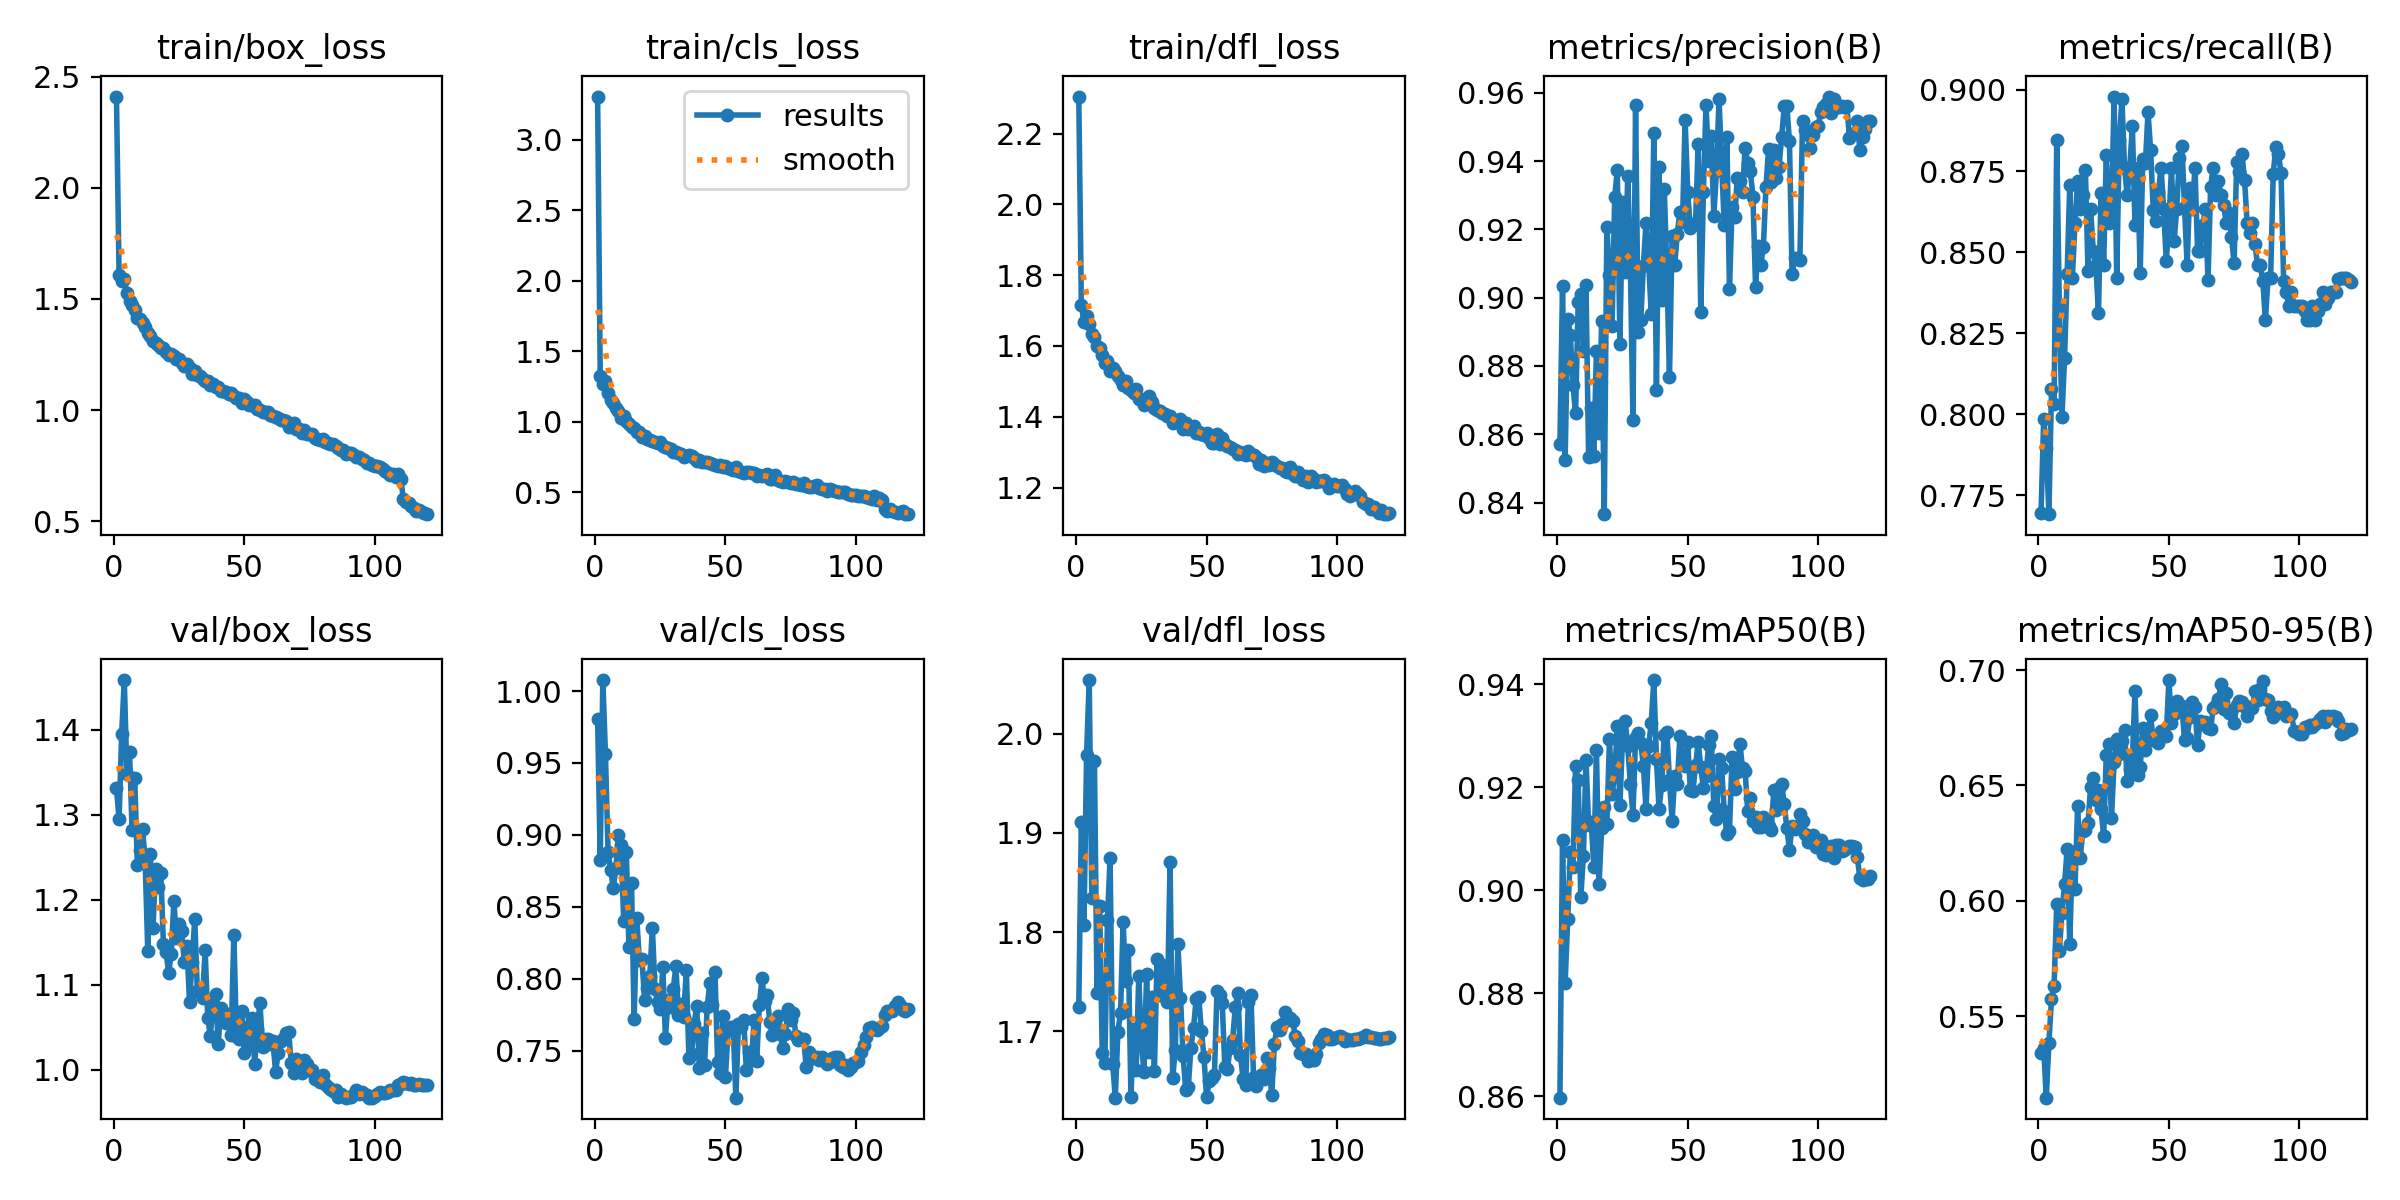

The file beside this chart, header and first rows:
epoch, time, train/box_loss, train/cls_loss, train/dfl_loss, metrics/precision(B), metrics/recall(B), metrics/mAP50(B), metrics/mAP50-95(B), val/box_loss, val/cls_loss, val/dfl_loss, lr/pg0, lr/pg1, lr/pg2
1, 59.58, 2.411, 3.305, 2.304, 0.8572, 0.7696, 0.8597, 0.534, 1.331, 0.9807, 1.724, 0.003322, 0.003322, 0.003322
2, 117, 1.609, 1.327, 1.716, 0.9033, 0.7986, 0.9098, 0.5362, 1.295, 0.8827, 1.911, 0.006601, 0.006601, 0.006601
3, 172.8, 1.579, 1.267, 1.666, 0.8524, 0.7897, 0.882, 0.5146, 1.395, 1.008, 1.807, 0.009824, 0.009824, 0.009824
4, 230, 1.59, 1.291, 1.686, 0.8939, 0.7692, 0.8945, 0.5383, 1.458, 0.9562, 1.979, 0.009753, 0.009753, 0.009753
5, 290, 1.527, 1.206, 1.662, 0.889, 0.8077, 0.9073, 0.5574, 1.347, 0.8881, 2.054, 0.00967, 0.00967, 0.00967
6, 350.3, 1.491, 1.154, 1.633, 0.8744, 0.8031, 0.9045, 0.5632, 1.374, 0.8757, 1.835, 0.009588, 0.009588, 0.009588
7, 409.8, 1.473, 1.134, 1.626, 0.8661, 0.8845, 0.9242, 0.5985, 1.282, 0.8628, 1.973, 0.009505, 0.009505, 0.009505
8, 469.4, 1.45, 1.099, 1.6, 0.8986, 0.8334, 0.9215, 0.5781, 1.343, 0.8768, 1.739, 0.009423, 0.009423, 0.009423
9, 529.4, 1.416, 1.078, 1.594, 0.9012, 0.7992, 0.8986, 0.5945, 1.241, 0.9002, 1.826, 0.00934, 0.00934, 0.00934
10, 587.4, 1.41, 1.029, 1.574, 0.8844, 0.8173, 0.9067, 0.6071, 1.259, 0.8929, 1.678, 0.009258, 0.009258, 0.009258
11, 647.1, 1.39, 1.038, 1.552, 0.9038, 0.8431, 0.9254, 0.6223, 1.283, 0.8401, 1.668, 0.009175, 0.009175, 0.009175
12, 706.4, 1.373, 1.004, 1.558, 0.8534, 0.8708, 0.9127, 0.5811, 1.245, 0.8883, 1.813, 0.009092, 0.009092, 0.009092
13, 765.5, 1.347, 0.9813, 1.53, 0.8678, 0.8419, 0.9133, 0.6212, 1.14, 0.8219, 1.874, 0.00901, 0.00901, 0.00901
14, 825, 1.335, 0.9647, 1.538, 0.8536, 0.859, 0.9046, 0.6052, 1.253, 0.8663, 1.667, 0.008927, 0.008927, 0.008927
15, 883.7, 1.312, 0.9532, 1.529, 0.8843, 0.8718, 0.9272, 0.6408, 1.167, 0.7718, 1.633, 0.008845, 0.008845, 0.008845
16, 941.7, 1.302, 0.9258, 1.515, 0.8605, 0.8632, 0.9012, 0.6184, 1.237, 0.8421, 1.7, 0.008762, 0.008762, 0.008762
17, 1002, 1.292, 0.9251, 1.505, 0.8932, 0.8675, 0.9121, 0.6301, 1.215, 0.8129, 1.718, 0.00868, 0.00868, 0.00868
18, 1061, 1.279, 0.8931, 1.49, 0.8366, 0.8752, 0.9162, 0.6309, 1.231, 0.8134, 1.81, 0.008597, 0.008597, 0.008597
19, 1121, 1.278, 0.8972, 1.5, 0.9207, 0.8441, 0.9129, 0.6338, 1.148, 0.7854, 1.75, 0.008515, 0.008515, 0.008515
20, 1181, 1.26, 0.8777, 1.482, 0.9066, 0.8632, 0.9293, 0.6492, 1.139, 0.7932, 1.782, 0.008433, 0.008433, 0.008433
21, 1241, 1.249, 0.8693, 1.475, 0.8916, 0.8504, 0.9187, 0.653, 1.114, 0.8022, 1.634, 0.00835, 0.00835, 0.00835
22, 1300, 1.251, 0.8636, 1.467, 0.9296, 0.846, 0.9224, 0.6437, 1.136, 0.835, 1.702, 0.008268, 0.008268, 0.008268
23, 1360, 1.242, 0.8593, 1.478, 0.9373, 0.8311, 0.9318, 0.6478, 1.198, 0.7926, 1.661, 0.008185, 0.008185, 0.008185
24, 1419, 1.23, 0.8488, 1.45, 0.8865, 0.8683, 0.9165, 0.6397, 1.155, 0.784, 1.756, 0.008103, 0.008103, 0.008103
25, 1479, 1.229, 0.8546, 1.451, 0.9279, 0.8461, 0.9296, 0.6278, 1.172, 0.7786, 1.688, 0.00802, 0.00802, 0.00802
26, 1539, 1.213, 0.8293, 1.433, 0.9075, 0.8801, 0.933, 0.6633, 1.164, 0.8078, 1.659, 0.007938, 0.007938, 0.007938
27, 1598, 1.198, 0.8204, 1.443, 0.9356, 0.859, 0.928, 0.668, 1.126, 0.759, 1.758, 0.007855, 0.007855, 0.007855
28, 1658, 1.206, 0.8161, 1.458, 0.9097, 0.8616, 0.9207, 0.6359, 1.145, 0.7852, 1.679, 0.007772, 0.007772, 0.007772
29, 1718, 1.187, 0.8067, 1.443, 0.8643, 0.898, 0.9147, 0.6601, 1.08, 0.7806, 1.735, 0.00769, 0.00769, 0.00769
30, 1778, 1.164, 0.7855, 1.423, 0.9563, 0.8422, 0.9297, 0.6703, 1.127, 0.7931, 1.66, 0.007607, 0.007607, 0.007607
31, 1838, 1.175, 0.7884, 1.418, 0.8901, 0.8846, 0.9306, 0.6636, 1.177, 0.8086, 1.772, 0.007525, 0.007525, 0.007525
32, 1898, 1.156, 0.7798, 1.416, 0.8936, 0.8971, 0.9286, 0.6691, 1.093, 0.7748, 1.736, 0.007443, 0.007443, 0.007443
33, 1957, 1.154, 0.7754, 1.41, 0.9093, 0.8761, 0.9242, 0.6742, 1.092, 0.7821, 1.766, 0.00736, 0.00736, 0.00736
34, 2017, 1.139, 0.7537, 1.408, 0.922, 0.8675, 0.9158, 0.652, 1.085, 0.7736, 1.761, 0.007278, 0.007278, 0.007278
35, 2077, 1.131, 0.7553, 1.402, 0.9109, 0.8761, 0.928, 0.6572, 1.141, 0.8062, 1.73, 0.007195, 0.007195, 0.007195
36, 2137, 1.13, 0.7665, 1.401, 0.8952, 0.8889, 0.9324, 0.6613, 1.061, 0.7448, 1.871, 0.007112, 0.007112, 0.007112
37, 2197, 1.115, 0.7595, 1.382, 0.9481, 0.8584, 0.9408, 0.691, 1.04, 0.7475, 1.653, 0.00703, 0.00703, 0.00703
38, 2256, 1.116, 0.7418, 1.384, 0.873, 0.8761, 0.9255, 0.6544, 1.079, 0.7686, 1.681, 0.006947, 0.006947, 0.006947
39, 2316, 1.103, 0.7258, 1.388, 0.9382, 0.8435, 0.9158, 0.6578, 1.089, 0.781, 1.788, 0.006865, 0.006865, 0.006865
40, 2376, 1.103, 0.728, 1.393, 0.8994, 0.8788, 0.9204, 0.6748, 1.03, 0.738, 1.734, 0.006783, 0.006783, 0.006783
41, 2435, 1.084, 0.7122, 1.366, 0.9319, 0.8774, 0.9302, 0.6654, 1.072, 0.7621, 1.675, 0.0067, 0.0067, 0.0067
42, 2495, 1.085, 0.7128, 1.381, 0.9082, 0.8932, 0.9308, 0.6727, 1.057, 0.7402, 1.641, 0.006618, 0.006618, 0.006618
43, 2555, 1.082, 0.7156, 1.366, 0.8767, 0.8814, 0.9214, 0.6803, 1.055, 0.7801, 1.644, 0.006535, 0.006535, 0.006535
44, 2615, 1.074, 0.7101, 1.367, 0.9182, 0.863, 0.9135, 0.6695, 1.066, 0.7969, 1.683, 0.006452, 0.006452, 0.006452
45, 2675, 1.076, 0.7042, 1.375, 0.9095, 0.8595, 0.9223, 0.671, 1.041, 0.7815, 1.704, 0.00637, 0.00637, 0.00637
46, 2734, 1.064, 0.6971, 1.355, 0.9186, 0.8686, 0.9207, 0.6685, 1.159, 0.8047, 1.732, 0.006287, 0.006287, 0.006287
47, 2794, 1.055, 0.6866, 1.358, 0.9252, 0.8761, 0.93, 0.6736, 1.039, 0.742, 1.734, 0.006205, 0.006205, 0.006205
48, 2854, 1.056, 0.6957, 1.35, 0.9223, 0.8632, 0.9249, 0.6722, 1.037, 0.7344, 1.7, 0.006123, 0.006123, 0.006123
49, 2914, 1.03, 0.6773, 1.35, 0.952, 0.8472, 0.9241, 0.6715, 1.069, 0.7737, 1.674, 0.00604, 0.00604, 0.00604
50, 2973, 1.049, 0.6858, 1.355, 0.9308, 0.859, 0.9289, 0.6957, 1.02, 0.7314, 1.633, 0.005958, 0.005958, 0.005958
51, 3033, 1.034, 0.6746, 1.341, 0.9204, 0.8761, 0.9194, 0.6771, 1.05, 0.764, 1.65, 0.005875, 0.005875, 0.005875
52, 3093, 1.025, 0.6683, 1.327, 0.9215, 0.8534, 0.9193, 0.6807, 1.028, 0.7664, 1.653, 0.005792, 0.005792, 0.005792
53, 3152, 1.021, 0.6602, 1.325, 0.9216, 0.8632, 0.9243, 0.6868, 1.061, 0.7648, 1.656, 0.00571, 0.00571, 0.00571
54, 3212, 1.025, 0.6771, 1.352, 0.9449, 0.8789, 0.9287, 0.6832, 1.007, 0.7172, 1.741, 0.005627, 0.005627, 0.005627
55, 3272, 1.004, 0.6485, 1.324, 0.8959, 0.8828, 0.9239, 0.6844, 1.049, 0.7684, 1.737, 0.005545, 0.005545, 0.005545
56, 3331, 1, 0.6424, 1.34, 0.9309, 0.8638, 0.92, 0.6696, 1.079, 0.766, 1.729, 0.005463, 0.005463, 0.005463
57, 3391, 0.9923, 0.6387, 1.324, 0.9565, 0.846, 0.9223, 0.6704, 1.027, 0.7713, 1.664, 0.00538, 0.00538, 0.00538
58, 3449, 0.9909, 0.6418, 1.317, 0.94, 0.8699, 0.9283, 0.6797, 1.036, 0.7363, 1.662, 0.005298, 0.005298, 0.005298
59, 3506, 0.9927, 0.6447, 1.316, 0.9474, 0.8632, 0.93, 0.6861, 1.036, 0.7493, 1.683, 0.005215, 0.005215, 0.005215
60, 3562, 0.9774, 0.6344, 1.309, 0.9239, 0.8761, 0.9164, 0.684, 1.03, 0.7432, 1.691, 0.005132, 0.005132, 0.005132
... 60 more rows
